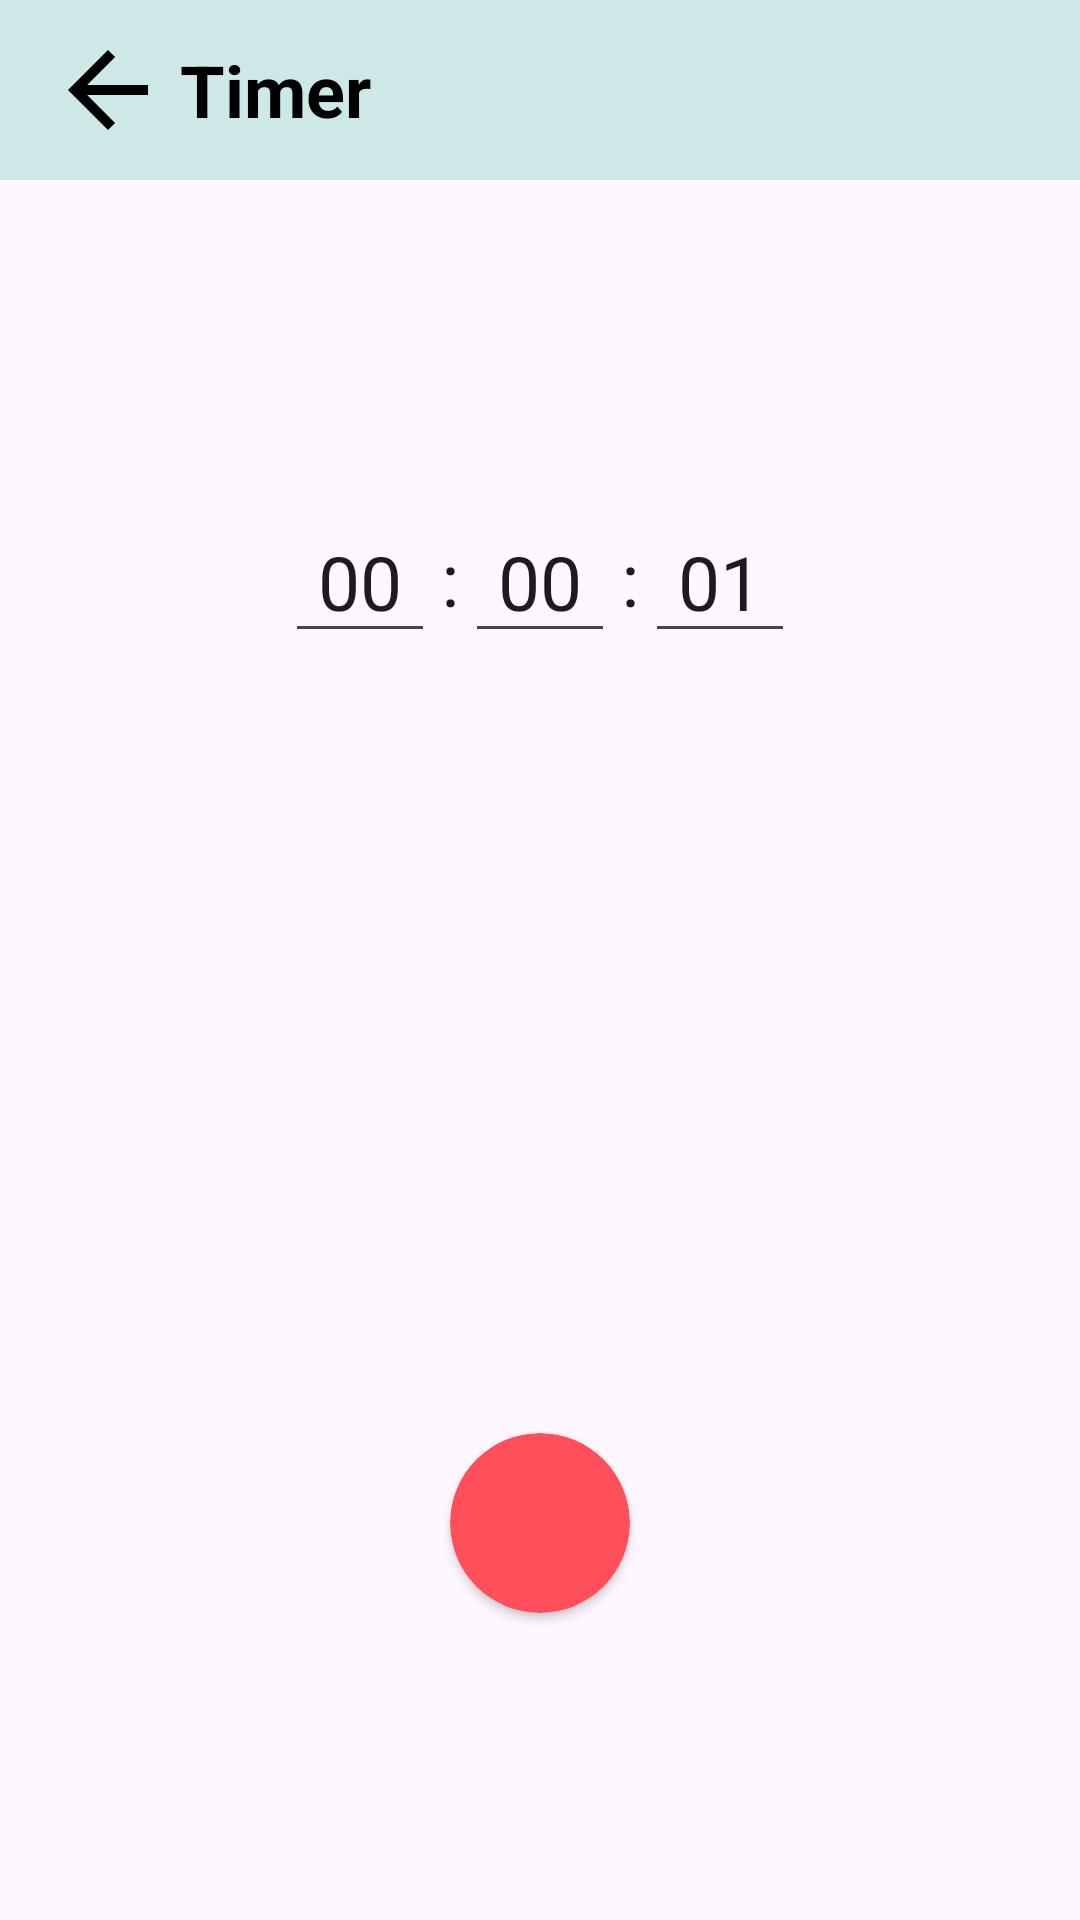

Android layout source for this screen:
<!-- AndroidManifest.xml: application theme Theme.StudyCompanion -->
<!-- res/layout/activity_timer.xml -->
<?xml version="1.0" encoding="utf-8"?>
<androidx.constraintlayout.widget.ConstraintLayout xmlns:android="http://schemas.android.com/apk/res/android"
    xmlns:app="http://schemas.android.com/apk/res-auto"
    xmlns:tools="http://schemas.android.com/tools"
    android:id="@+id/main"
    android:layout_width="match_parent"
    android:layout_height="match_parent"
    tools:context=".timer">

    <Toolbar
        android:id="@+id/toolbar_todo"
        android:layout_width="match_parent"
        android:layout_height="60dp"
        android:background="#CCE9E7"
        app:layout_constraintTop_toTopOf="parent"
        tools:layout_editor_absoluteX="-16dp"
        android:padding="0dp"
        android:layout_margin="0dp" >

        <ImageButton
            android:id="@+id/back_todo"
            android:layout_width="40dp"
            android:layout_height="60dp"
            android:layout_margin="0dp"
            android:backgroundTint="@android:color/transparent"
            android:padding="0dp"
            android:src="@drawable/baseline_arrow_back_24"
            android:scaleType="fitCenter"/>
        <TextView
            android:layout_width="wrap_content"
            android:layout_height="match_parent"
            android:text="Timer"
            android:textColor="@color/black"
            android:textSize="24dp"
            android:textStyle="bold"
            android:textAlignment="center"
            android:gravity="center"
            android:layout_marginLeft="20dp"/>

    </Toolbar>

    <TextView
        android:id="@+id/timerText"
        android:textSize="25dp"
        android:textColor="@color/black"
        android:layout_width="150dp"
        android:layout_height="50dp"
        app:layout_constraintBottom_toBottomOf="parent"
        app:layout_constraintEnd_toEndOf="parent"
        app:layout_constraintStart_toStartOf="parent"
        app:layout_constraintTop_toBottomOf="@+id/toolbar_todo"
        android:textAlignment="center"/>

    <LinearLayout
        android:layout_width="170dp"
        android:layout_height="50dp"
        android:orientation="horizontal"
        app:layout_constraintBottom_toTopOf="@+id/timerText"
        app:layout_constraintEnd_toEndOf="parent"
        app:layout_constraintStart_toStartOf="parent"
        app:layout_constraintTop_toBottomOf="@+id/toolbar_todo">

        <EditText
            android:id="@+id/hoursTextView"
            android:layout_width="50dp"
            android:layout_height="50dp"
            android:textAlignment="center"
            android:inputType="time"
            android:text="00"
            android:textSize="25dp"/>

        <EditText
            android:layout_width="10dp"
            android:layout_height="50dp"
            android:background="@android:color/transparent"
            android:text=":"
            android:layout_gravity="center"
            android:textAlignment="center"
            android:textSize="25sp" />

        <EditText
            android:id="@+id/minutesTextView"
            android:layout_width="50dp"
            android:layout_height="50dp"
            android:textAlignment="center"
            android:inputType="time"
            android:text="00"
            android:textSize="25dp"/>
        <EditText
            android:layout_width="10dp"
            android:layout_height="50dp"
            android:background="@android:color/transparent"
            android:text=":"
            android:textAlignment="center"
            android:layout_gravity="center"
            android:textSize="25sp" />

        <EditText
            android:id="@+id/secondsTextView"
            android:layout_width="50dp"
            android:layout_height="50dp"
            android:text="01"
            android:textAlignment="center"
            android:inputType="time"
            android:textSize="25dp"/>

    </LinearLayout>

    <androidx.cardview.widget.CardView
        android:layout_width="60dp"
        android:layout_height="60dp"
        app:cardCornerRadius="30dp"
        app:layout_constraintBottom_toBottomOf="parent"
        app:layout_constraintEnd_toEndOf="parent"
        app:layout_constraintStart_toStartOf="parent"
        app:layout_constraintTop_toBottomOf="@+id/timerText"
        android:backgroundTint="#ff4f5b">

        <ImageButton
            android:id="@+id/button2"
            android:layout_width="match_parent"
            android:layout_height="match_parent"
            android:scaleType="fitCenter"
            android:padding="8dp"
            android:background="@android:color/transparent"
            android:src="@drawable/baseline_play_arrow_24"
            app:layout_constraintBottom_toBottomOf="parent"
            app:layout_constraintEnd_toEndOf="parent"
            app:layout_constraintStart_toStartOf="parent"
            app:layout_constraintTop_toBottomOf="@+id/timerText" />

    </androidx.cardview.widget.CardView>




</androidx.constraintlayout.widget.ConstraintLayout>
<!-- resources referenced by this layout -->
<resources>
  <!-- drawable baseline_arrow_back_24 (drawable) -->
  <vector xmlns:android="http://schemas.android.com/apk/res/android" android:autoMirrored="true" android:height="24dp" android:tint="#000000" android:viewportHeight="24" android:viewportWidth="24" android:width="24dp">
        
      <path android:fillColor="@android:color/white" android:pathData="M20,11H7.83l5.59,-5.59L12,4l-8,8 8,8 1.41,-1.41L7.83,13H20v-2z"
          android:strokeWidth="50"/>
  </vector>
  <style name="Theme.StudyCompanion" parent="Base.Theme.StudyCompanion" />
  <style name="Base.Theme.StudyCompanion" parent="Theme.Material3.DayNight.NoActionBar">
          
          
  <item name="android:statusBarColor">@android:color/transparent</item>
      </style>
  <!-- not gathered from this repository: default colours our renderer supplied (Android Studio template values) -->
  <color name="black">#FF000000</color>
</resources>
